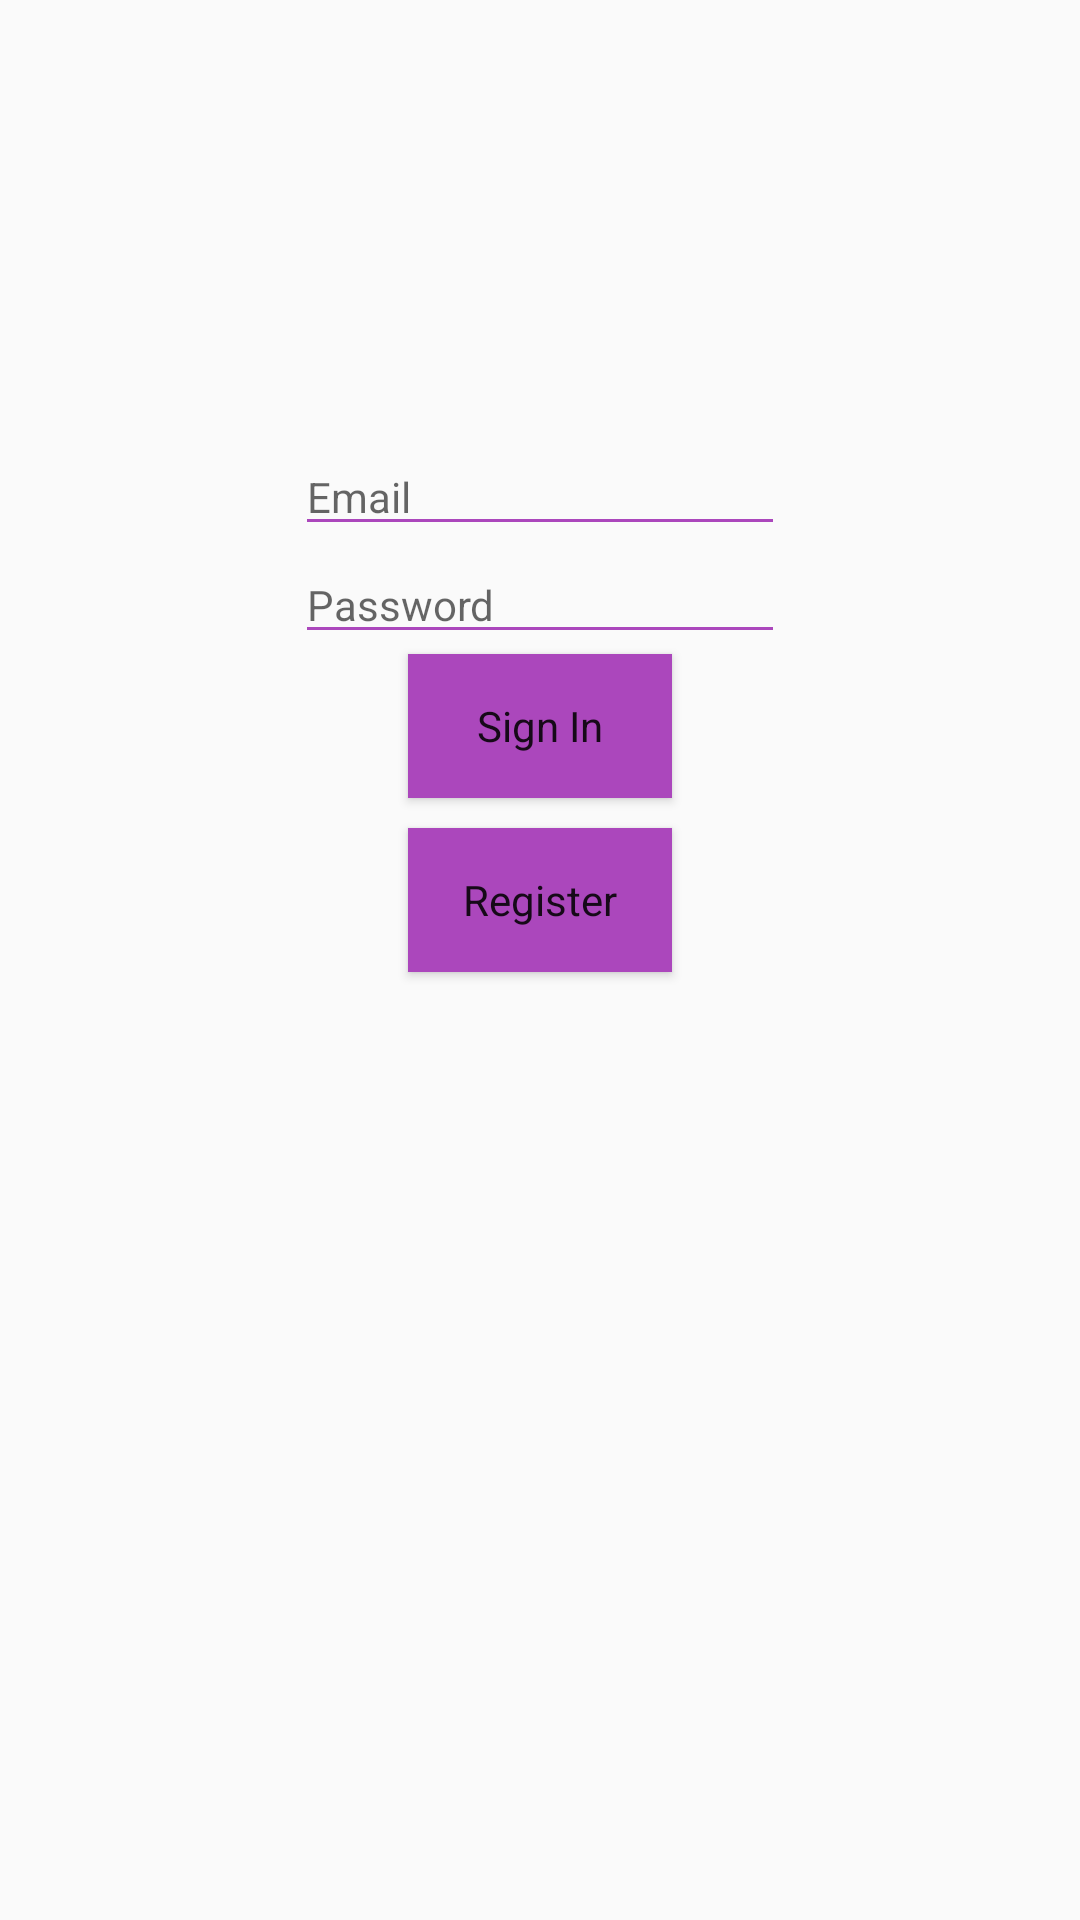

Android layout source for this screen:
<!-- AndroidManifest.xml: application theme MyMaterialTheme -->
<!-- res/layout/activity_main.xml -->
<?xml version="1.0" encoding="utf-8"?>
<RelativeLayout xmlns:android="http://schemas.android.com/apk/res/android"
    xmlns:tools="http://schemas.android.com/tools"
    android:layout_width="match_parent"
    android:layout_height="match_parent"
    android:paddingBottom="@dimen/activity_vertical_margin"
    android:paddingLeft="@dimen/activity_horizontal_margin"
    android:paddingRight="@dimen/activity_horizontal_margin"
    android:paddingTop="@dimen/activity_vertical_margin"
    tools:context=".activity.MainActivity">

    <EditText
        style="@style/AppTheme"
        android:backgroundTint="@color/colorPurple"
        android:layout_width="wrap_content"
        android:layout_height="wrap_content"
        android:inputType="textEmailAddress"
        android:hint="@string/email_holder"
        android:ems="10"
        android:id="@+id/getEmail"
        android:layout_alignParentTop="true"
        android:layout_centerHorizontal="true"
        android:layout_marginTop="130dp" />

    <EditText
        style="@style/AppTheme"
        android:backgroundTint="@color/colorPurple"
        android:layout_width="wrap_content"
        android:layout_height="wrap_content"
        android:inputType="textPassword"
        android:hint="@string/password_holder"
        android:ems="10"
        android:id="@+id/getPassword"
        android:layout_below="@+id/getEmail"
        android:layout_centerHorizontal="true" />

    <Button
        style="@style/AppTheme"
        android:background="@color/colorPurple"
        android:layout_width="wrap_content"
        android:layout_height="wrap_content"
        android:text="@string/sign_in"
        android:id="@+id/sign_in"
        android:layout_below="@+id/getPassword"
        android:layout_centerHorizontal="true" />

    <Button
        style="@style/AppTheme"
        android:background="@color/colorPurple"
        android:layout_width="wrap_content"
        android:layout_height="wrap_content"
        android:text="@string/register"
        android:id="@+id/register_user"
        android:layout_below="@+id/sign_in"
        android:layout_alignStart="@+id/sign_in"
        android:layout_marginTop="10dp" />

</RelativeLayout>
<!-- resources referenced by this layout -->
<resources>
  <color name="colorPurple">#AB47BC</color>
  <dimen name="activity_horizontal_margin">16dp</dimen>
  <dimen name="activity_vertical_margin">16dp</dimen>
  <string name="email_holder">Email</string>
  <string name="password_holder">Password</string>
  <string name="register">Register</string>
  <string name="sign_in">Sign In</string>
  <style name="AppTheme" parent="Theme.AppCompat.Light">
          
          <item name="colorPrimary">@color/colorPurple</item>
          <item name="colorPrimaryDark">@color/colorPurple</item>
          <item name="colorAccent">@color/colorAccent</item>
      </style>
  <style name="MyMaterialTheme" parent="MyMaterialTheme.Base">
  
      </style>
  <color name="colorAccent">#c8e8ff</color>
  <style name="MyMaterialTheme.Base" parent="Theme.AppCompat.Light.DarkActionBar">
          <item name="windowNoTitle">true</item>
          <item name="windowActionBar">false</item>
          <item name="colorPrimary">@color/colorPrimary</item>
          <item name="colorPrimaryDark">@color/colorPrimaryDark</item>
          <item name="colorAccent">@color/colorAccent</item>
      </style>
  <color name="colorPrimary">#125688</color>
  <color name="colorPrimaryDark">#125688</color>
</resources>
